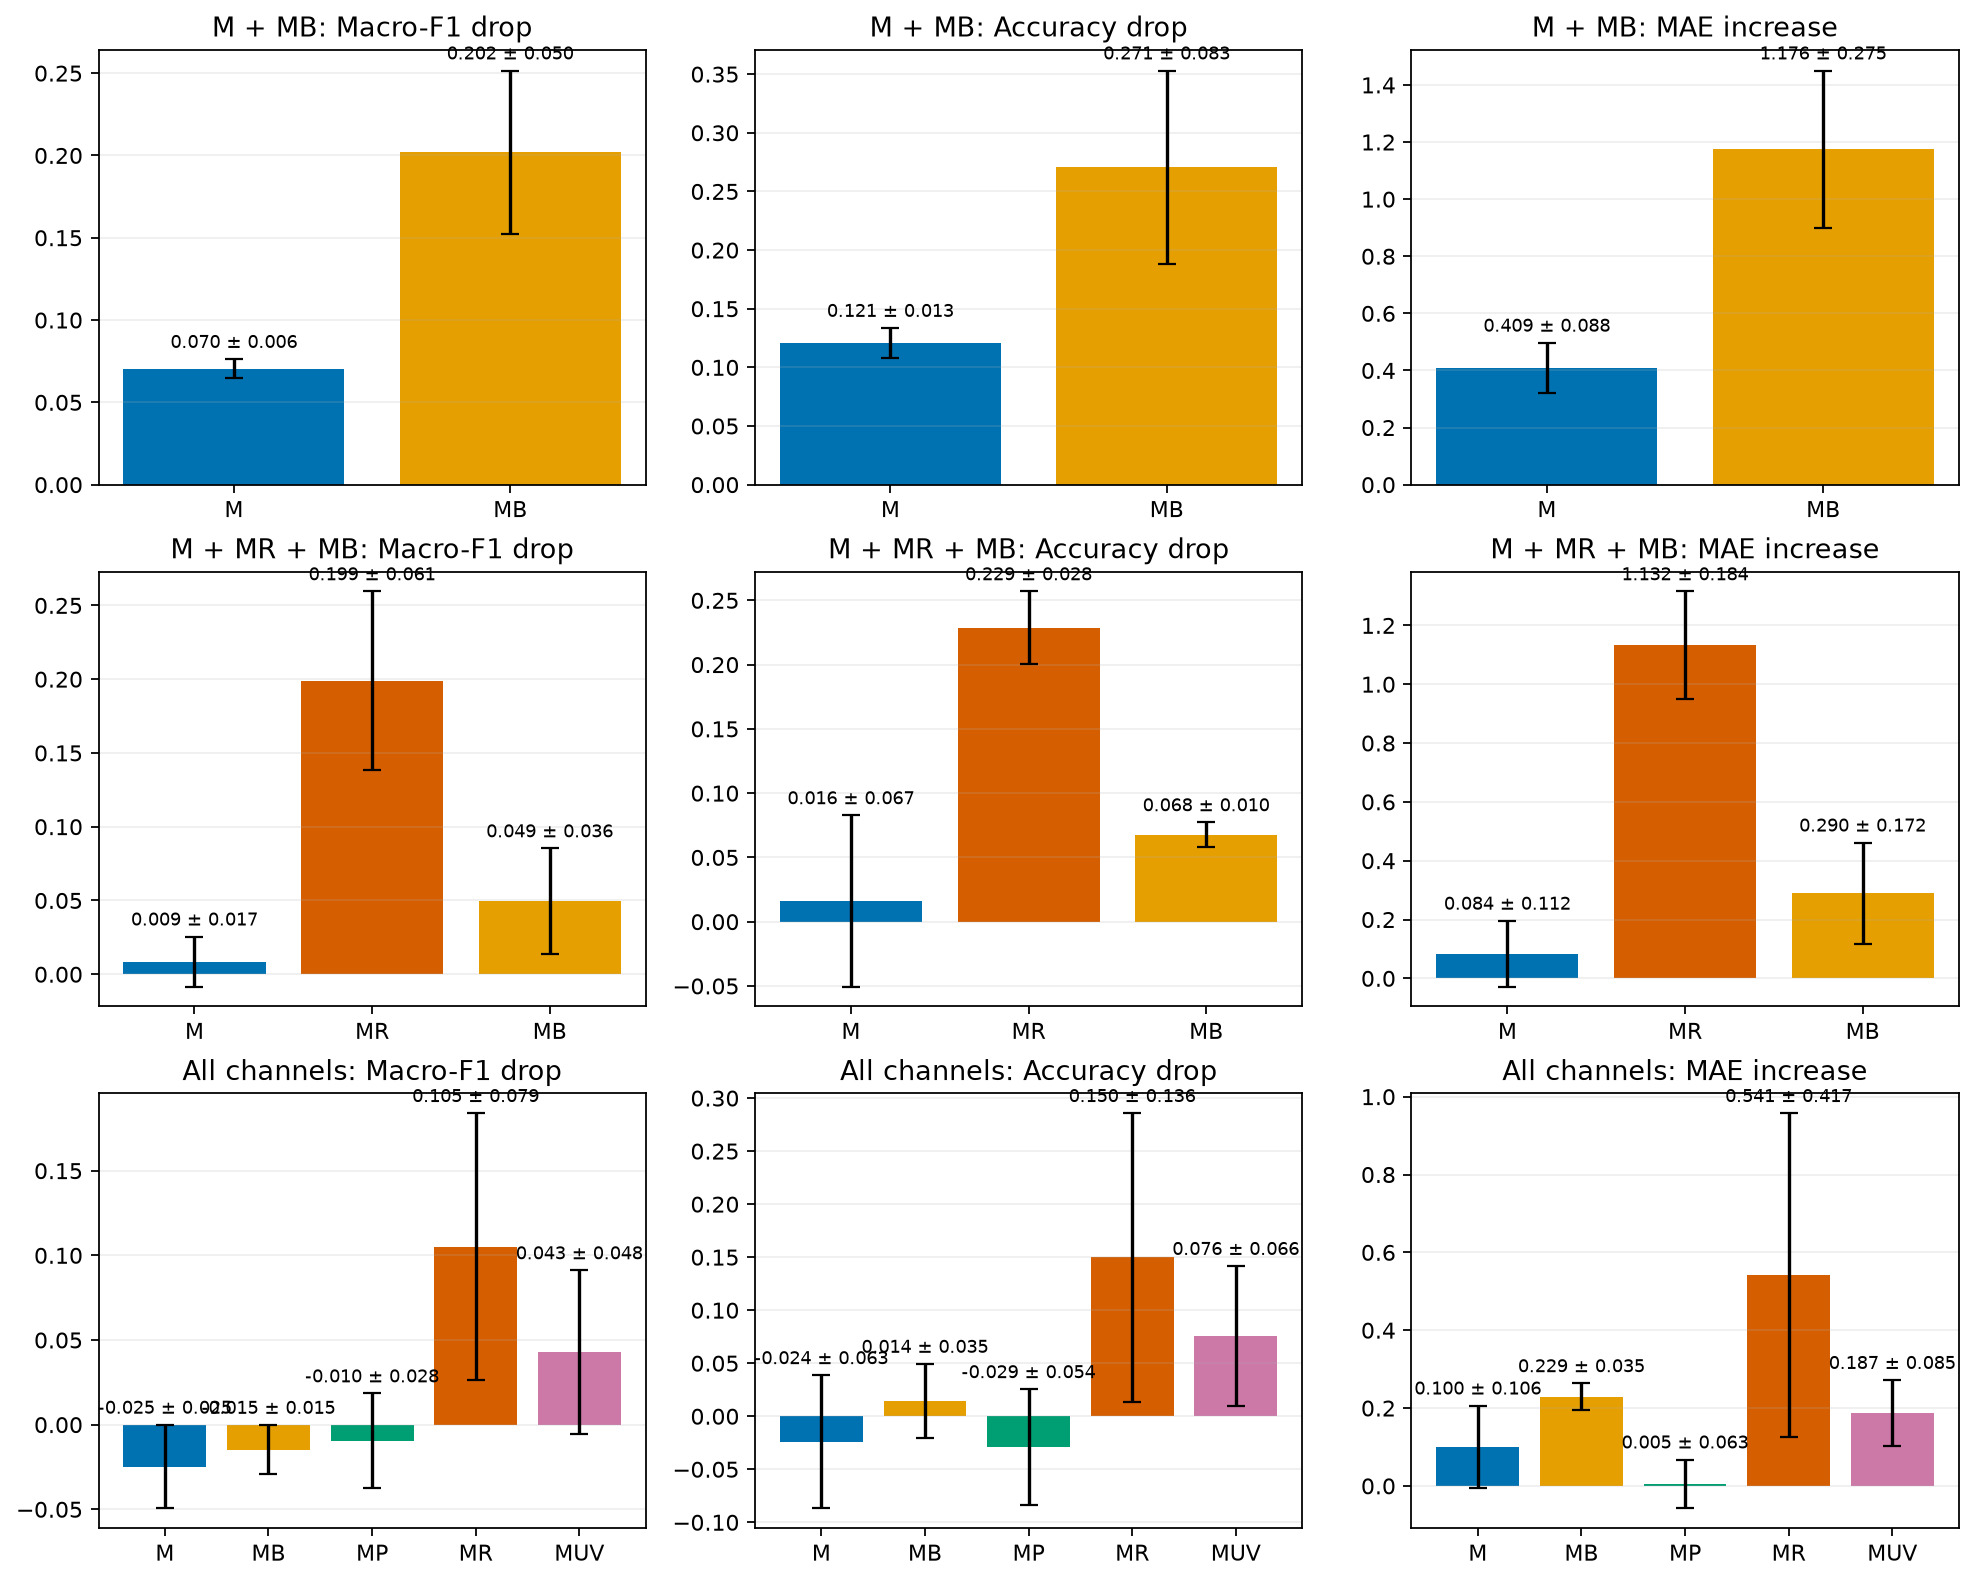

Values plotted in this chart, from the file beside it:
experiment, experiment_name, seed, condition, accuracy, balanced_accuracy, macro_f1, mae, quadratic_weighted_kappa, per_class, confusion_matrix, patient_group_macro, macro_f1_drop, accuracy_drop, mae_increase
m_mb, M + MB, 42, baseline, 0.3865, 0.2653, 0.2527, 0.8454, 0.3053, [{'label': 0, 'precision': 0.0, 'recall'…, [[0, 2, 1, 2, 2], [0, 4, 6, 7, 5], [0, 3…, {'accuracy': 0.4158730158730159, 'macro_…, 0.0, 0.0, 0.0
m_mb, M + MB, 42, ablate_M, 0.2609, 0.2342, 0.187, 1.184, 0.2483, [{'label': 0, 'precision': 0.0, 'recall'…, [[0, 5, 1, 1, 0], [0, 12, 2, 8, 0], [1, …, {'accuracy': 0.23465608465608465, 'macro…, 0.06571, 0.1256, 0.3382
m_mb, M + MB, 42, ablate_MB, 0.1256, 0.1873, 0.09303, 1.85, 0.009174, [{'label': 0, 'precision': 0.0, 'recall'…, [[0, 6, 1, 0, 0], [0, 14, 8, 0, 0], [0, …, {'accuracy': 0.1201058201058201, 'macro_…, 0.1596, 0.2609, 1.005
m_mb, M + MB, 3407, baseline, 0.4106, 0.3097, 0.2949, 0.8213, 0.4182, [{'label': 0, 'precision': 0.0, 'recall'…, [[0, 3, 2, 1, 1], [0, 8, 8, 3, 3], [1, 7…, {'accuracy': 0.433068783068783, 'macro_f…, 0.0, 0.0, 0.0
m_mb, M + MB, 3407, ablate_M, 0.2802, 0.2964, 0.2263, 1.203, 0.2375, [{'label': 0, 'precision': 0.16666666666…, [[1, 3, 0, 1, 2], [0, 15, 1, 3, 3], [2, …, {'accuracy': 0.27566137566137566, 'macro…, 0.06853, 0.1304, 0.3816
m_mb, M + MB, 3407, ablate_MB, 0.05314, 0.1514, 0.03813, 2.314, 0.05453, [{'label': 0, 'precision': 0.04615384615…, [[3, 4, 0, 0, 0], [15, 7, 0, 0, 0], [17,…, {'accuracy': 0.052910052910052914, 'macr…, 0.2567, 0.3575, 1.493
m_mb, M + MB, 2026, baseline, 0.3575, 0.3232, 0.283, 0.8357, 0.3744, [{'label': 0, 'precision': 0.0, 'recall'…, [[0, 2, 2, 2, 1], [0, 10, 4, 3, 5], [0, …, {'accuracy': 0.39259259259259266, 'macro…, 0.0, 0.0, 0.0
m_mb, M + MB, 2026, ablate_M, 0.2512, 0.26, 0.206, 1.343, 0.1186, [{'label': 0, 'precision': 0.0, 'recall'…, [[0, 2, 2, 0, 3], [2, 12, 2, 3, 3], [3, …, {'accuracy': 0.24444444444444446, 'macro…, 0.07702, 0.1063, 0.5072
m_mb, M + MB, 2026, ablate_MB, 0.1643, 0.2293, 0.09397, 1.865, 0.06292, [{'label': 0, 'precision': 0.0, 'recall'…, [[0, 7, 0, 0, 0], [0, 22, 0, 0, 0], [0, …, {'accuracy': 0.16666666666666666, 'macro…, 0.189, 0.1932, 1.029
m_mr_mb, M + MR + MB, 42, baseline, 0.372, 0.3336, 0.3093, 0.8406, 0.3642, [{'label': 0, 'precision': 0.0, 'recall'…, [[0, 1, 0, 5, 1], [0, 11, 1, 6, 4], [1, …, {'accuracy': 0.37354497354497357, 'macro…, 0.0, 0.0, 0.0
m_mr_mb, M + MR + MB, 42, ablate_M, 0.4058, 0.3317, 0.3081, 0.9082, 0.3911, [{'label': 0, 'precision': 0.0, 'recall'…, [[0, 1, 3, 2, 1], [2, 12, 3, 2, 3], [1, …, {'accuracy': 0.40661375661375665, 'macro…, 0.00128, -0.03382, 0.06763
m_mr_mb, M + MR + MB, 42, ablate_MR, 0.1111, 0.2045, 0.04763, 2.048, 0.001834, [{'label': 0, 'precision': 0.0, 'recall'…, [[0, 7, 0, 0, 0], [0, 22, 0, 0, 0], [0, …, {'accuracy': 0.11164021164021165, 'macro…, 0.2617, 0.2609, 1.208
m_mr_mb, M + MR + MB, 42, ablate_MB, 0.2947, 0.2894, 0.2272, 0.9565, 0.3404, [{'label': 0, 'precision': 0.0, 'recall'…, [[0, 3, 0, 4, 0], [0, 13, 2, 6, 1], [0, …, {'accuracy': 0.3097883597883598, 'macro_…, 0.08213, 0.07729, 0.1159
m_mr_mb, M + MR + MB, 3407, baseline, 0.314, 0.2837, 0.23, 0.8261, 0.4359, [{'label': 0, 'precision': 0.0, 'recall'…, [[0, 2, 2, 2, 1], [2, 8, 5, 5, 2], [0, 8…, {'accuracy': 0.369047619047619, 'macro_f…, 0.0, 0.0, 0.0
m_mr_mb, M + MR + MB, 3407, ablate_M, 0.2222, 0.2615, 0.2021, 1.029, 0.3015, [{'label': 0, 'precision': 0.14285714285…, [[1, 1, 2, 3, 0], [3, 8, 3, 7, 1], [1, 6…, {'accuracy': 0.24417989417989416, 'macro…, 0.02792, 0.09179, 0.2029
m_mr_mb, M + MR + MB, 3407, ablate_MR, 0.09662, 0.1818, 0.03571, 2.092, -0.03464, [{'label': 0, 'precision': 0.0, 'recall'…, [[0, 6, 0, 0, 1], [0, 20, 0, 1, 1], [0, …, {'accuracy': 0.0978835978835979, 'macro_…, 0.1943, 0.2174, 1.266
m_mr_mb, M + MR + MB, 3407, ablate_MB, 0.256, 0.2764, 0.219, 1.285, 0.2746, [{'label': 0, 'precision': 0.07142857142…, [[3, 0, 2, 2, 0], [11, 4, 3, 3, 1], [8, …, {'accuracy': 0.28835978835978837, 'macro…, 0.01103, 0.05797, 0.4589
m_mr_mb, M + MR + MB, 2026, baseline, 0.4203, 0.3041, 0.3009, 0.7971, 0.4029, [{'label': 0, 'precision': 0.0, 'recall'…, [[0, 2, 1, 3, 1], [1, 7, 2, 8, 4], [0, 5…, {'accuracy': 0.44788359788359783, 'macro…, 0.0, 0.0, 0.0
m_mr_mb, M + MR + MB, 2026, ablate_M, 0.43, 0.3215, 0.3045, 0.7778, 0.481, [{'label': 0, 'precision': 0.0, 'recall'…, [[0, 2, 4, 0, 1], [0, 8, 7, 5, 2], [0, 1…, {'accuracy': 0.43227513227513226, 'macro…, -0.003589, -0.009662, -0.01932
m_mr_mb, M + MR + MB, 2026, ablate_MR, 0.2126, 0.2239, 0.16, 1.72, 0.02024, [{'label': 0, 'precision': 0.0, 'recall'…, [[0, 5, 0, 0, 2], [1, 15, 0, 1, 5], [2, …, {'accuracy': 0.23042328042328047, 'macro…, 0.1409, 0.2077, 0.9227
m_mr_mb, M + MR + MB, 2026, ablate_MB, 0.3527, 0.3079, 0.2459, 1.092, 0.3259, [{'label': 0, 'precision': 0.0, 'recall'…, [[0, 5, 0, 2, 0], [0, 17, 1, 2, 2], [4, …, {'accuracy': 0.38915343915343914, 'macro…, 0.05502, 0.06763, 0.2947
all_channels, All channels, 42, baseline, 0.3043, 0.2476, 0.2244, 0.9034, 0.3898, [{'label': 0, 'precision': 0.0, 'recall'…, [[0, 2, 2, 2, 1], [3, 6, 4, 5, 4], [1, 1…, {'accuracy': 0.335978835978836, 'macro_f…, 0.0, 0.0, 0.0
all_channels, All channels, 42, ablate_M, 0.401, 0.2749, 0.2772, 0.9324, 0.3396, [{'label': 0, 'precision': 0.0, 'recall'…, [[0, 2, 2, 2, 1], [3, 7, 1, 6, 5], [4, 5…, {'accuracy': 0.4052910052910053, 'macro_…, -0.05284, -0.09662, 0.02899
all_channels, All channels, 42, ablate_MB, 0.3285, 0.2996, 0.2558, 1.15, 0.3485, [{'label': 0, 'precision': 0.04545454545…, [[2, 2, 0, 2, 1], [6, 9, 0, 5, 2], [16, …, {'accuracy': 0.31534391534391537, 'macro…, -0.03141, -0.02415, 0.2464
all_channels, All channels, 42, ablate_MP, 0.3623, 0.2772, 0.2647, 0.8357, 0.3817, [{'label': 0, 'precision': 0.0, 'recall'…, [[0, 3, 0, 2, 2], [0, 8, 4, 7, 3], [1, 5…, {'accuracy': 0.40634920634920635, 'macro…, -0.04026, -0.05797, -0.06763
all_channels, All channels, 42, ablate_MR, 0.2705, 0.2127, 0.2007, 1.304, 0.165, [{'label': 0, 'precision': 0.0, 'recall'…, [[0, 4, 2, 0, 1], [2, 6, 8, 1, 5], [1, 1…, {'accuracy': 0.3055555555555556, 'macro_…, 0.02369, 0.03382, 0.401
all_channels, All channels, 42, ablate_MUV, 0.3043, 0.2709, 0.2188, 1.101, 0.2656, [{'label': 0, 'precision': 0.07142857142…, [[2, 2, 0, 3, 0], [3, 3, 4, 10, 2], [8, …, {'accuracy': 0.3267195767195767, 'macro_…, 0.005639, 0.0, 0.1981
all_channels, All channels, 3407, baseline, 0.401, 0.2908, 0.2838, 0.8164, 0.4475, [{'label': 0, 'precision': 0.0, 'recall'…, [[0, 4, 1, 1, 1], [3, 4, 5, 7, 3], [0, 8…, {'accuracy': 0.3830687830687831, 'macro_…, 0.0, 0.0, 0.0
all_channels, All channels, 3407, ablate_M, 0.3913, 0.3261, 0.299, 0.8647, 0.4673, [{'label': 0, 'precision': 0.0, 'recall'…, [[0, 4, 1, 1, 1], [3, 11, 4, 2, 2], [0, …, {'accuracy': 0.4076719576719577, 'macro_…, -0.01525, 0.009662, 0.04831
all_channels, All channels, 3407, ablate_MB, 0.3768, 0.3071, 0.2921, 1.005, 0.3414, [{'label': 0, 'precision': 0.11111111111…, [[2, 2, 0, 0, 3], [5, 5, 2, 1, 9], [8, 3…, {'accuracy': 0.36878306878306877, 'macro…, -0.008348, 0.02415, 0.1884
all_channels, All channels, 3407, ablate_MP, 0.4638, 0.2931, 0.2693, 0.8599, 0.4081, [{'label': 0, 'precision': 0.15384615384…, [[2, 2, 0, 0, 3], [5, 3, 3, 1, 10], [4, …, {'accuracy': 0.4687830687830687, 'macro_…, 0.0145, -0.0628, 0.04348
all_channels, All channels, 3407, ablate_MR, 0.285, 0.1946, 0.1735, 1.029, 0.2467, [{'label': 0, 'precision': 0.0, 'recall'…, [[0, 3, 0, 2, 2], [2, 3, 1, 11, 5], [2, …, {'accuracy': 0.2806878306878307, 'macro_…, 0.1103, 0.1159, 0.2126
all_channels, All channels, 3407, ablate_MUV, 0.2802, 0.1963, 0.1863, 1.082, 0.2177, [{'label': 0, 'precision': 0.0, 'recall'…, [[0, 3, 1, 1, 2], [2, 1, 7, 12, 0], [1, …, {'accuracy': 0.2894179894179894, 'macro_…, 0.09749, 0.1208, 0.2657
all_channels, All channels, 2026, baseline, 0.43, 0.3018, 0.2844, 0.7729, 0.5019, [{'label': 0, 'precision': 0.0, 'recall'…, [[0, 4, 0, 2, 1], [0, 10, 5, 4, 3], [0, …, {'accuracy': 0.4664021164021164, 'macro_…, 0.0, 0.0, 0.0
all_channels, All channels, 2026, ablate_M, 0.4155, 0.3334, 0.2907, 0.9952, 0.3325, [{'label': 0, 'precision': 0.0, 'recall'…, [[0, 4, 1, 1, 1], [0, 15, 2, 3, 2], [0, …, {'accuracy': 0.42592592592592593, 'macro…, -0.006281, 0.01449, 0.2222
all_channels, All channels, 2026, ablate_MB, 0.3865, 0.3405, 0.2889, 1.024, 0.3401, [{'label': 0, 'precision': 0.0, 'recall'…, [[0, 5, 0, 1, 1], [0, 17, 2, 2, 1], [2, …, {'accuracy': 0.4010582010582011, 'macro_…, -0.004468, 0.04348, 0.2512
all_channels, All channels, 2026, ablate_MP, 0.3961, 0.2994, 0.2873, 0.8116, 0.4174, [{'label': 0, 'precision': 0.0, 'recall'…, [[0, 3, 0, 2, 2], [0, 9, 3, 8, 2], [0, 8…, {'accuracy': 0.4523809523809524, 'macro_…, -0.002891, 0.03382, 0.03865
all_channels, All channels, 2026, ablate_MR, 0.1304, 0.1821, 0.1032, 1.783, 0.01219, [{'label': 0, 'precision': 0.0, 'recall'…, [[0, 5, 0, 1, 1], [1, 14, 4, 2, 1], [0, …, {'accuracy': 0.13333333333333333, 'macro…, 0.1812, 0.2995, 1.01
all_channels, All channels, 2026, ablate_MUV, 0.3237, 0.2811, 0.2594, 0.8696, 0.3234, [{'label': 0, 'precision': 0.0, 'recall'…, [[0, 2, 1, 2, 2], [0, 8, 6, 5, 3], [0, 4…, {'accuracy': 0.3851851851851852, 'macro_…, 0.02497, 0.1063, 0.09662
